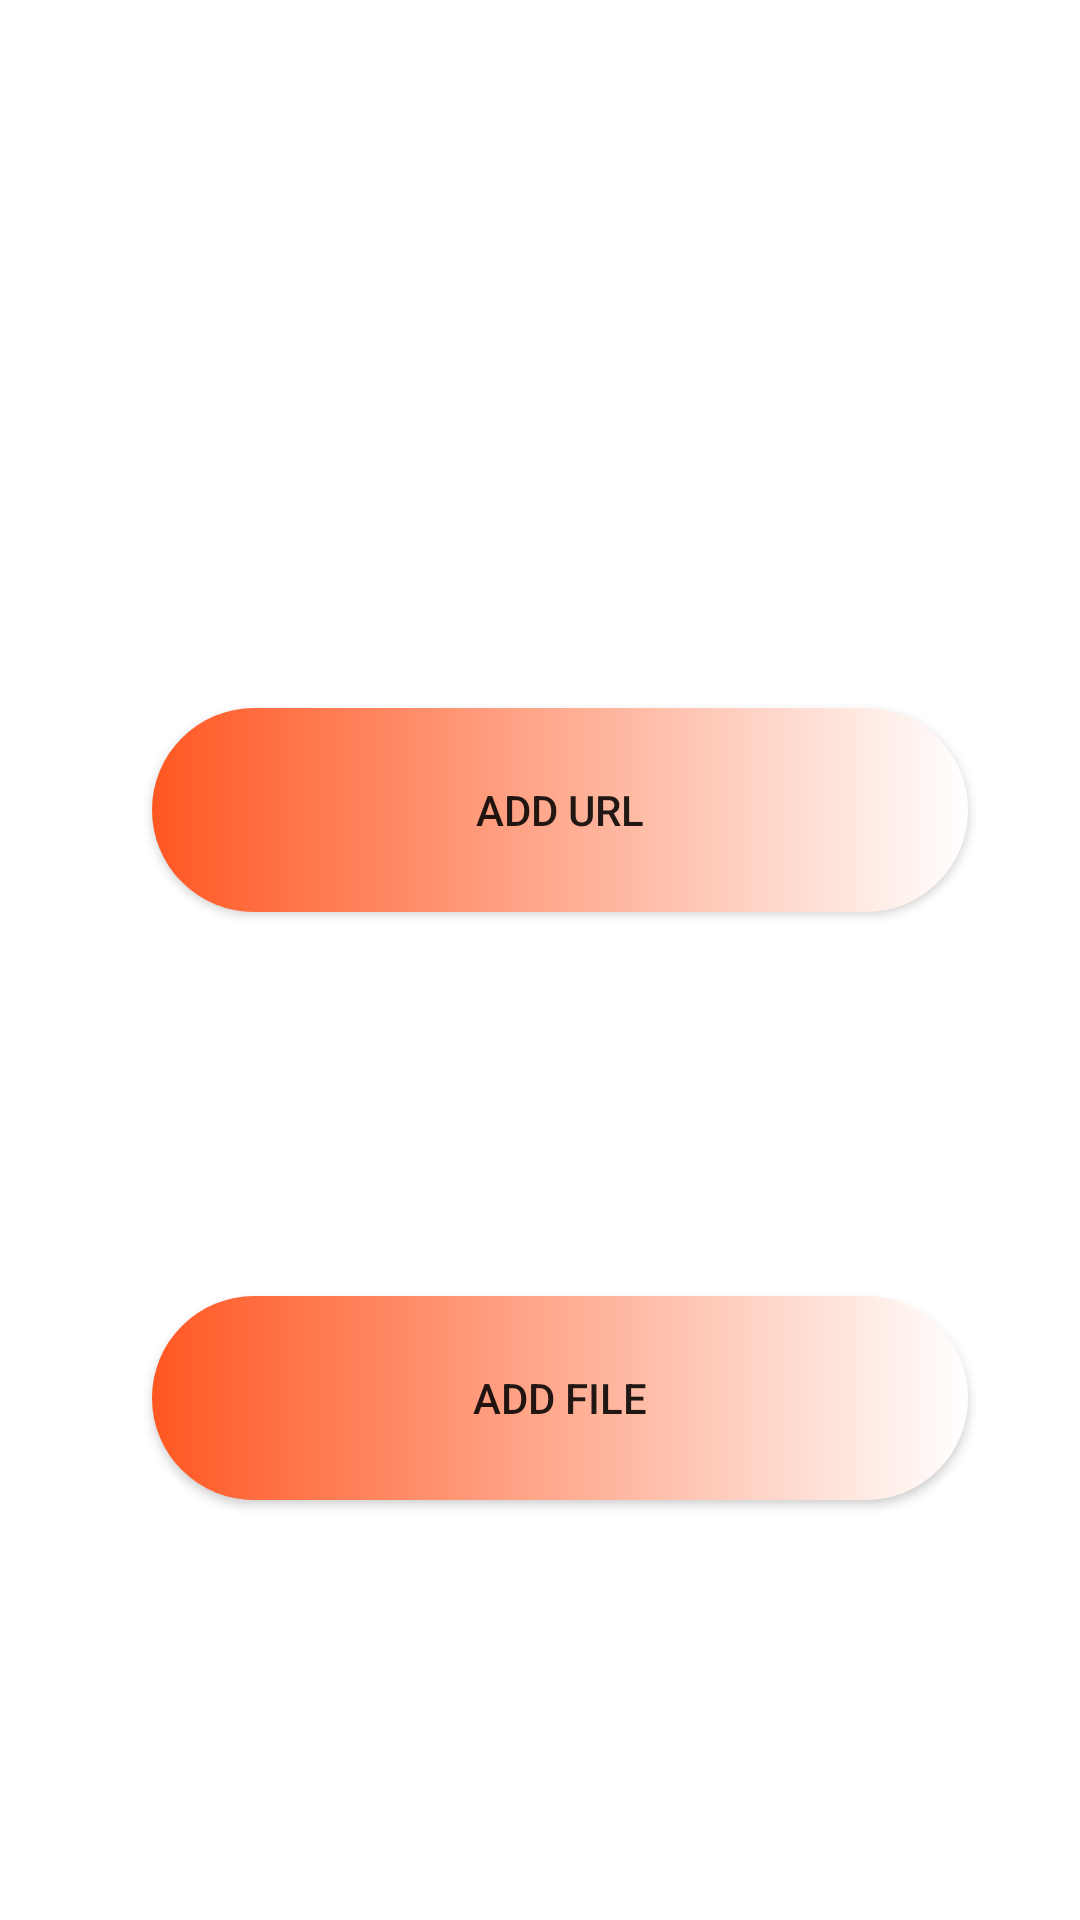

Here is an Android app screen rendered from its layout file. Give the layout XML and the strings, colors and styles it references.
<!-- AndroidManifest.xml: application theme Theme.MyApplication -->
<!-- res/layout/activity_add_resource2.xml -->
<?xml version="1.0" encoding="utf-8"?>
<androidx.constraintlayout.widget.ConstraintLayout xmlns:android="http://schemas.android.com/apk/res/android"
    xmlns:app="http://schemas.android.com/apk/res-auto"
    xmlns:tools="http://schemas.android.com/tools"
    android:layout_width="match_parent"
    android:layout_height="match_parent"
    tools:context=".add_resource2">

    <androidx.appcompat.widget.AppCompatButton
        android:id="@+id/addUrl"
        android:layout_width="272dp"
        android:layout_height="68dp"
        android:layout_marginStart="134dp"
        android:layout_marginTop="236dp"
        android:layout_marginEnd="183dp"

        android:text="Add Url"
        app:layout_constraintEnd_toEndOf="parent"
        app:layout_constraintHorizontal_bias="0.365"
        app:layout_constraintStart_toStartOf="parent"
        app:layout_constraintTop_toTopOf="parent"
        android:background="@drawable/bg"/>

    <androidx.appcompat.widget.AppCompatButton
        android:id="@+id/addFile"
        android:layout_width="272dp"
        android:layout_height="68dp"
        android:layout_marginStart="134dp"
        android:layout_marginTop="432dp"
        android:layout_marginEnd="183dp"

        android:text="Add File"

        app:layout_constraintEnd_toEndOf="parent"
        app:layout_constraintHorizontal_bias="0.365"
        app:layout_constraintStart_toStartOf="parent"
        app:layout_constraintTop_toTopOf="parent"
        android:background="@drawable/bg"/>
</androidx.constraintlayout.widget.ConstraintLayout>
<!-- resources referenced by this layout -->
<resources>
  <!-- drawable bg (drawable) -->
  <?xml version="1.0" encoding="utf-8"?>
  <shape xmlns:android="http://schemas.android.com/apk/res/android">
   <gradient android:startColor="#FF5722"
       android:endColor="@color/white"></gradient>
  <corners android:radius="40dp"></corners>
  </shape>
  <style name="Theme.MyApplication" parent="Theme.MaterialComponents.DayNight.NoActionBar">
          
          <item name="colorPrimary">#FF5722</item>
          <item name="colorPrimaryVariant">#FF5722</item>
          <item name="colorOnPrimary">@color/white</item>
          
          <item name="colorSecondary">@color/teal_200</item>
          <item name="colorSecondaryVariant">@color/teal_700</item>
          <item name="colorOnSecondary">@color/black</item>
          
          <item name="android:statusBarColor" tools:targetApi="l">?attr/colorPrimaryVariant</item>
          
      </style>
  <color name="white">#FFFFFFFF</color>
  <color name="teal_200">#FF03DAC5</color>
  <color name="teal_700">#FF018786</color>
  <color name="black">#FF000000</color>
</resources>
